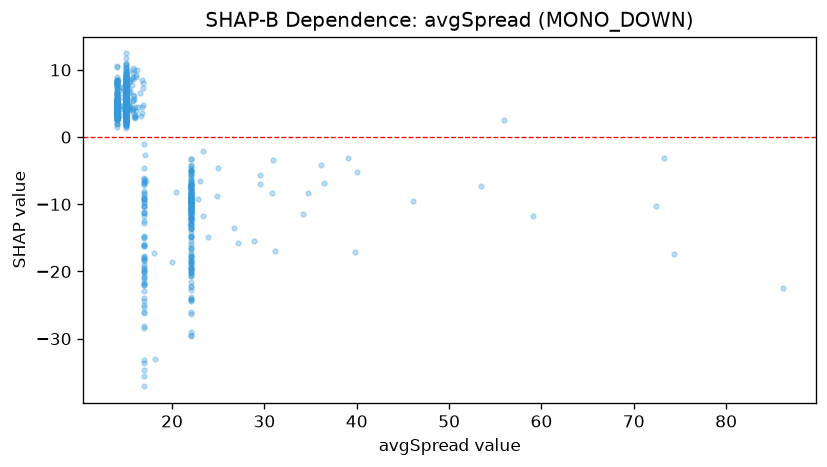

Source data for this figure (header and first rows):
feature_value, shap_value
22.0, -9.722
22.0, -10.71
22.0, -8.99
22.0, -8.314
22.0, -22.17
22.0, -10.06
22.0, -14.19
22.0, -19.88
22.0, -21.6
22.0, -16.73
22.0, -20.75
22.0, -18.37
22.0, -10.25
22.0, -19.47
22.0, -10.64
22.0, -11.2
22.0, -9.116
22.0, -13.47
22.0, -17.57
22.0, -24.36
22.0, -5.113
22.0, -19.78
22.0, -29.46
22.0, -9.057
22.0, -12.09
22.0, -22.8
22.0, -18.66
22.0, -6.523
22.0, -7.165
22.0, -14.69
22.0, -10.01
22.0, -18.82
22.0, -10.23
22.0, -17.74
22.0, -22.33
22.0, -19.7
22.0, -7.181
22.0, -11.1
22.0, -18.8
22.0, -9.707
22.0, -6.631
22.0, -3.223
22.0, -20.15
22.0, -9.637
22.0, -11.94
22.0, -10.74
72.4, -10.28
22.0, -9.752
23.9, -14.83
22.0, -24.25
22.0, -5.714
22.0, -7.331
22.0, -7.789
22.0, -6.995
22.0, -4.98
22.0, -6.235
22.0, -11.18
22.0, -17.81
22.0, -9.23
22.0, -9.489
... 913 more rows
